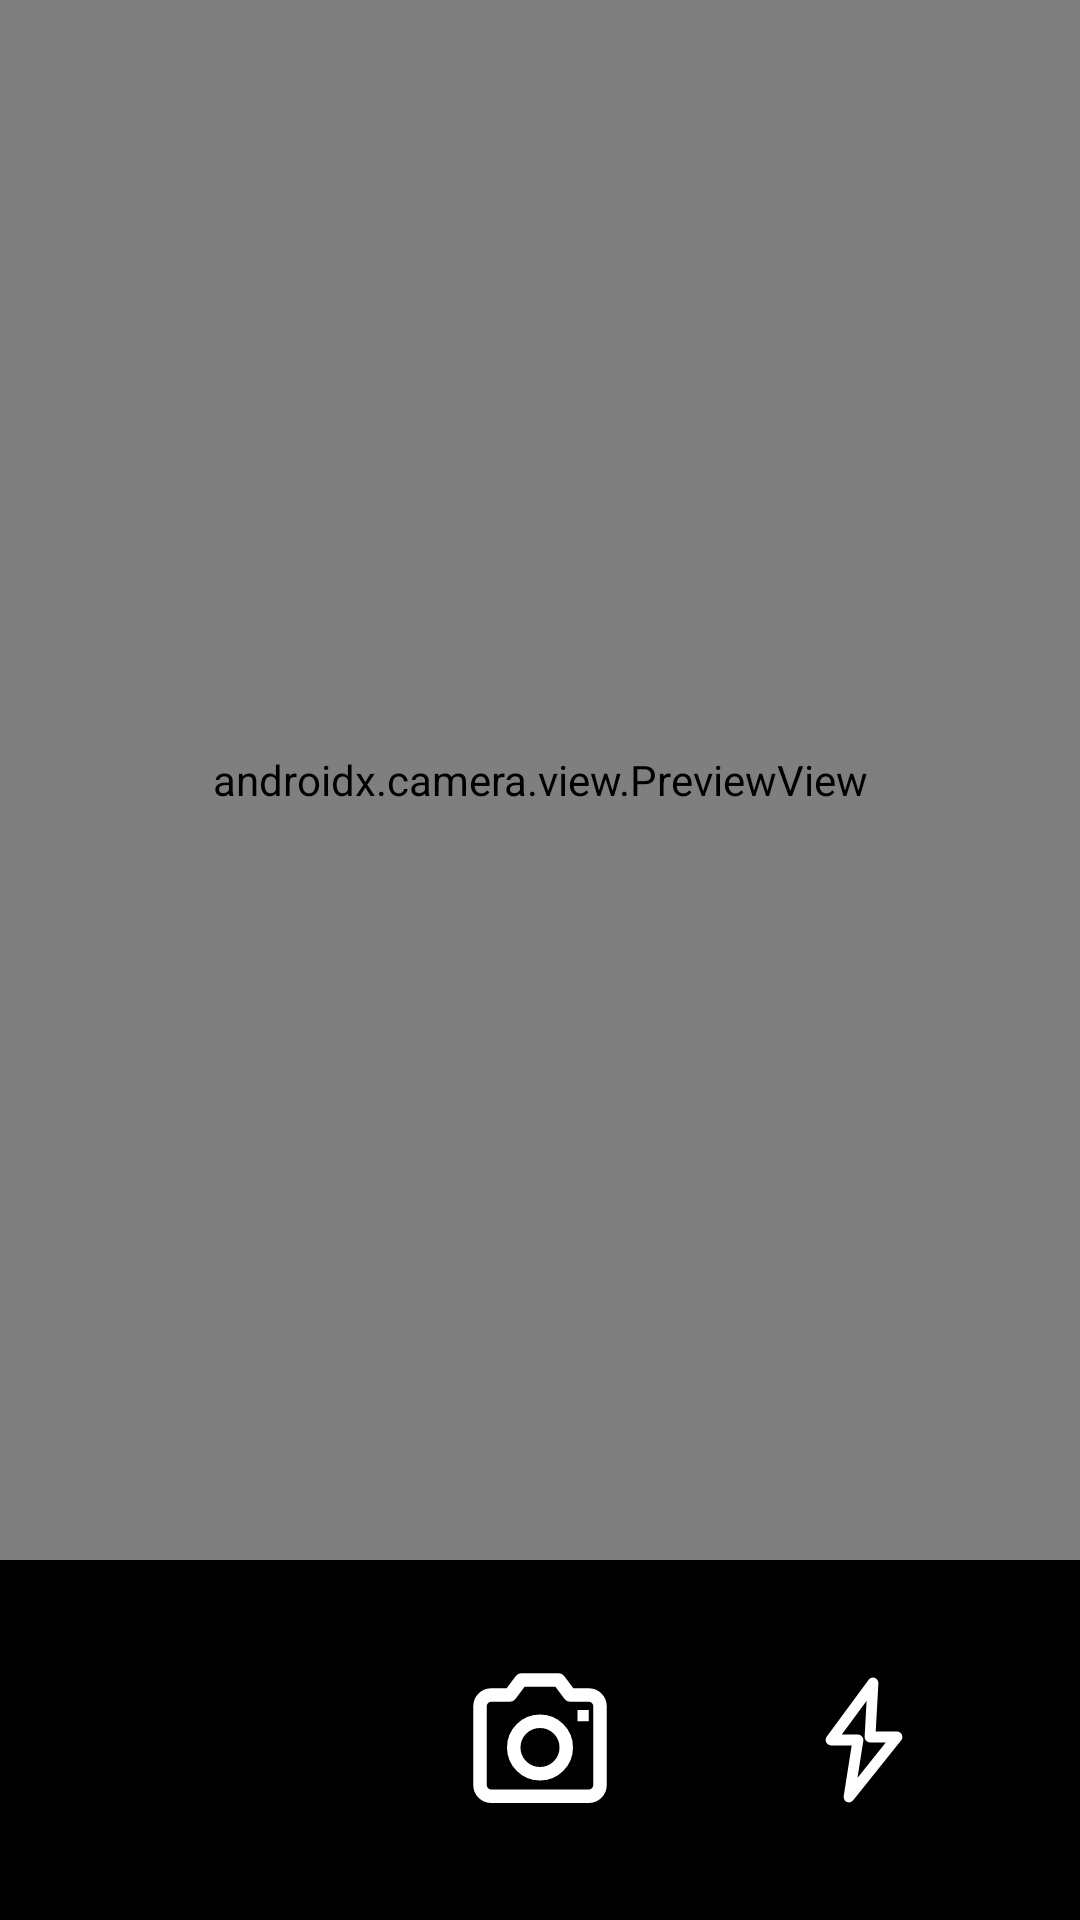

Here is an Android app screen rendered from its layout file. Give the layout XML and the strings, colors and styles it references.
<!-- AndroidManifest.xml: application theme Theme.MyApp -->
<!-- res/layout/activity_product_camera.xml -->
<?xml version="1.0" encoding="utf-8"?>
<LinearLayout xmlns:android="http://schemas.android.com/apk/res/android"
    android:layout_width="match_parent"
    android:layout_height="match_parent"
    android:orientation="vertical"
    android:background="@android:color/black">

    <androidx.camera.view.PreviewView
        android:id="@+id/previewView"
        android:layout_width="match_parent"
        android:layout_height="0dp"
        android:layout_weight="1" />

    
    <RelativeLayout
        android:layout_width="match_parent"
        android:layout_height="120dp"
        android:paddingHorizontal="48dp"
        android:gravity="center_vertical">

        
        <ImageButton
            android:id="@+id/btnCapture"
            android:layout_width="60dp"
            android:layout_height="60dp"
            android:layout_centerInParent="true"
            android:background="@drawable/ic_camera"
            android:contentDescription="@string/take_photo" />

        
        <ImageButton
            android:id="@+id/btnFlash"
            android:layout_width="48dp"
            android:layout_height="48dp"
            android:layout_alignParentEnd="true"
            android:layout_centerVertical="true"
            android:background="@drawable/ic_flash"
            android:contentDescription="@string/flash" />

    </RelativeLayout>

</LinearLayout>
<!-- resources referenced by this layout -->
<resources>
  <!-- drawable ic_camera (drawable) -->
  <vector xmlns:android="http://schemas.android.com/apk/res/android"
      android:width="24dp"
      android:height="24dp"
      android:viewportWidth="24"
      android:viewportHeight="24">
  
      <path
          android:fillColor="@android:color/transparent"
          android:strokeColor="#FFFFFF"
          android:strokeWidth="1.8"
          android:strokeLineCap="round"
          android:strokeLineJoin="round"
          android:pathData="M4,7.5C4,6.67 4.67,6 5.5,6H8L9.5,4H14.5L16,6H18.5C19.33,6 20,6.67 20,7.5V18C20,18.83 19.33,19.5 18.5,19.5H5.5C4.67,19.5 4,18.83 4,18V7.5Z" />
  
      <path
          android:fillColor="@android:color/transparent"
          android:strokeColor="#FFFFFF"
          android:strokeWidth="1.8"
          android:pathData="M12,16.5A3.5,3.5 0,1 0,12 9.5A3.5,3.5 0,1 0,12 16.5Z" />
  
      <path
          android:fillColor="#FFFFFF"
          android:pathData="M17,8H18.5V9.5H17Z" />
  </vector>
  <!-- drawable ic_flash (drawable) -->
  <vector xmlns:android="http://schemas.android.com/apk/res/android"
      android:width="24dp"
      android:height="24dp"
      android:viewportWidth="24"
      android:viewportHeight="24">
  
      <path
          android:fillColor="@android:color/transparent"
          android:strokeColor="#FFFFFF"
          android:strokeWidth="1.8"
          android:strokeLineCap="round"
          android:strokeLineJoin="round"
          android:pathData="M13.5,2.5L6.5,12H11L9.5,21.5L17.5,11.5H13L13.5,2.5Z" />
  </vector>
  <string name="flash">الفلاش</string>
  <string name="take_photo">التقاط صورة</string>
  <style name="Theme.MyApp" parent="Theme.Material3.DayNight.NoActionBar">
  
          
          <item name="colorPrimary">#2E7D32</item>
          <item name="colorOnPrimary">#FFFFFF</item>
  
          
          <item name="colorSecondary">#1B5E20</item>
          <item name="colorOnSecondary">#FFFFFF</item>
  
          
          <item name="android:colorBackground">#F5F5F5</item>
  
          
          <item name="android:statusBarColor">#1B5E20</item>
  
      </style>
</resources>
